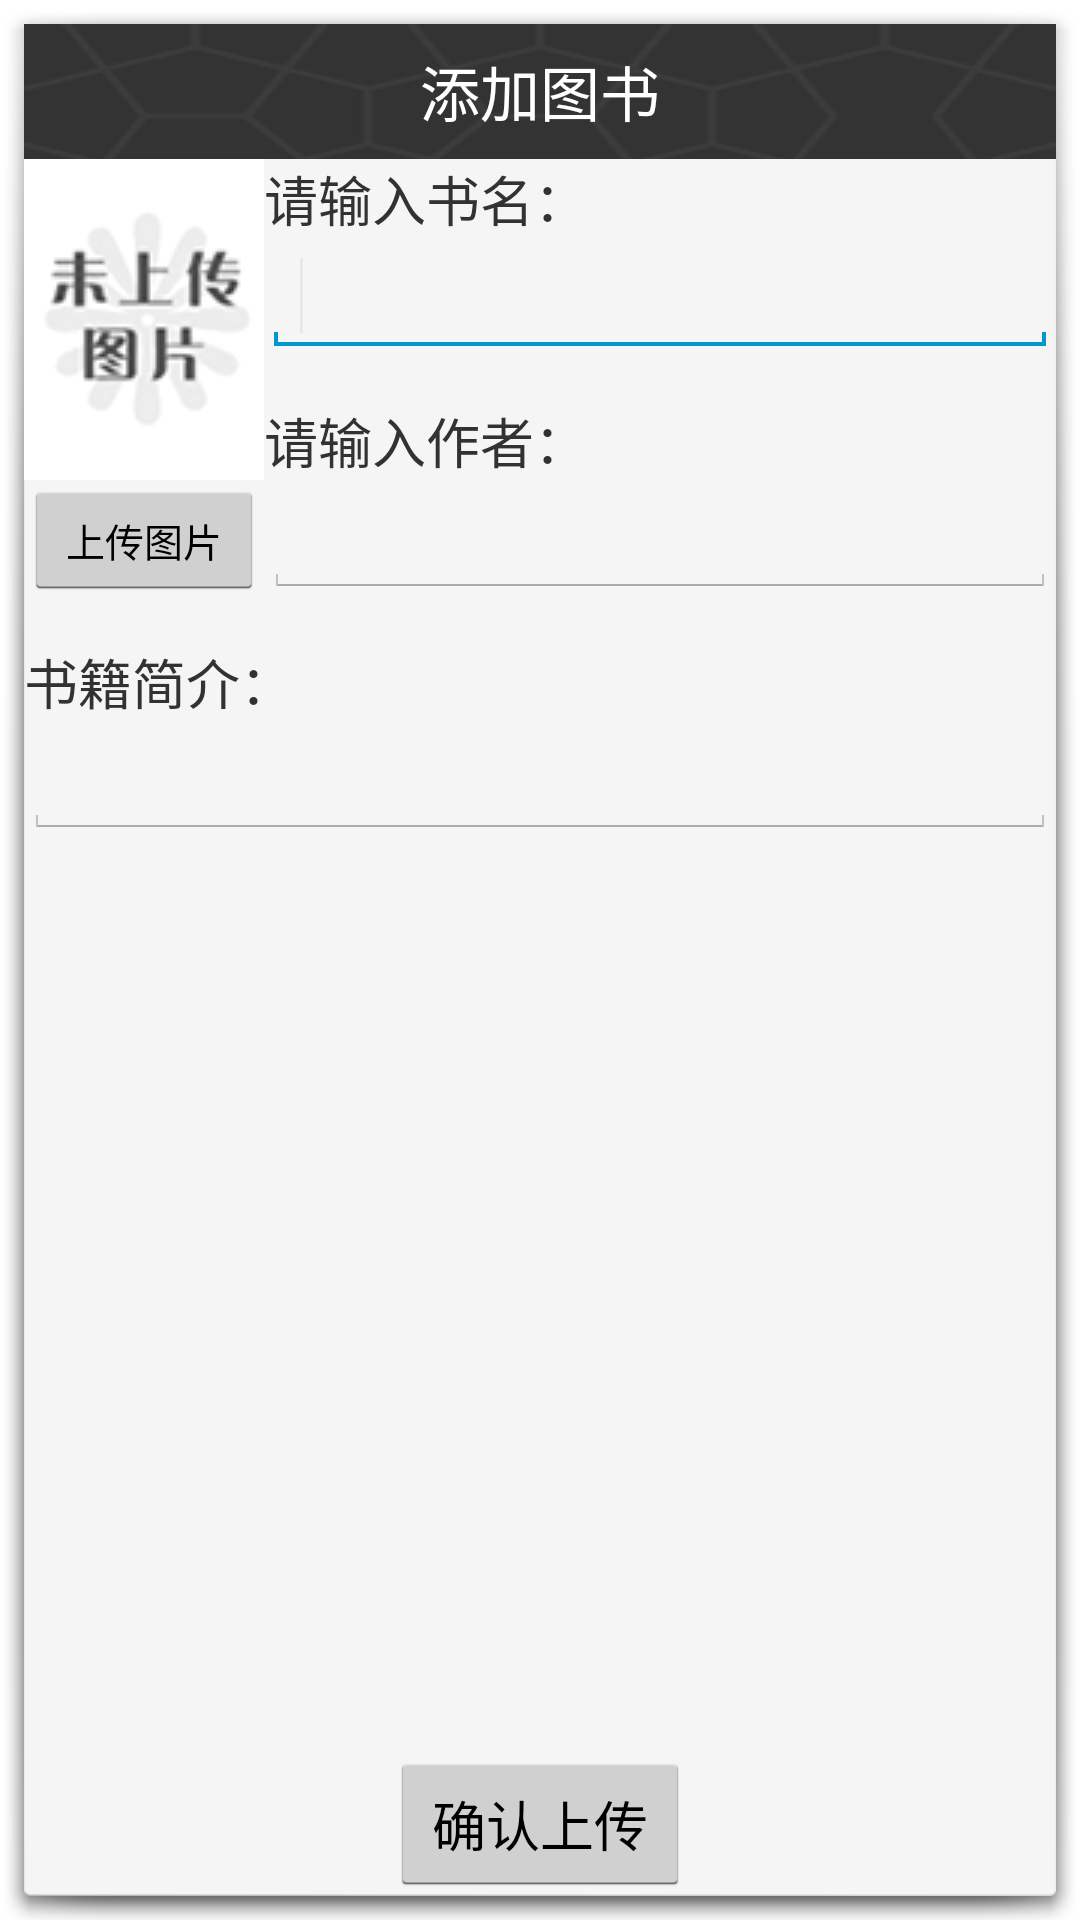

The Android layout XML behind this screen, and the referenced resources:
<!-- AndroidManifest.xml: application theme AppTheme -->
<!-- res/layout/addbookinfo.xml -->
<?xml version="1.0" encoding="utf-8"?>
<RelativeLayout xmlns:android="http://schemas.android.com/apk/res/android"
    android:layout_width="wrap_content"
    android:layout_height="match_parent" >

     <TextView
        android:id="@+id/textView1"
        android:layout_width="wrap_content"
        android:layout_height="45dp"
        android:layout_alignParentLeft="true"
        android:layout_alignParentRight="true"
        android:layout_alignParentTop="true"
        android:background="@drawable/headbackground"
        android:gravity="center"
        android:text="添加图书"
        android:textColor="@color/white"
        android:textSize="20sp" />

    <ImageView
        android:id="@+id/newbookimg"
        android:layout_width="80dp"
        android:layout_height="107dp"
        android:layout_alignParentLeft="true"
        android:layout_below="@+id/textView1"
        android:src="@drawable/initialbookimg" />
    
    <TextView
        android:id="@+id/textView2"
        android:layout_width="wrap_content"
        android:layout_height="wrap_content"
        android:layout_alignTop="@+id/newbookimg"
        android:layout_toRightOf="@+id/newbookimg"
        android:text="请输入书名："
        android:textSize="18sp" />

    <EditText
        android:id="@+id/newbookname"
        android:layout_width="fill_parent"
        android:layout_height="wrap_content"
        android:layout_alignLeft="@+id/textView2"
        android:layout_alignParentRight="true"
        android:layout_below="@+id/textView2"
        android:ems="10" >

        <requestFocus />
    </EditText>

    <Button
        android:id="@+id/uploadnewimg"
        android:layout_width="80dp"
        android:layout_height="40dp"
        android:layout_below="@+id/newbookimg"
        android:layout_toLeftOf="@+id/newbookauthor"
        android:gravity="center"
        android:text="上传图片"
        android:textSize="13sp" />

    <EditText
        android:id="@+id/newbookauthor"
        android:layout_width="wrap_content"
        android:layout_height="wrap_content"
        android:layout_alignLeft="@+id/mybookusername"
        android:layout_alignParentRight="true"
        android:layout_below="@+id/mybookusername"
        android:ems="10" />

    <TextView
        android:id="@+id/mybookusername"
        android:layout_width="wrap_content"
        android:layout_height="wrap_content"
        android:layout_alignBottom="@+id/newbookimg"
        android:layout_alignLeft="@+id/newbookname"
        android:text="请输入作者："
        android:textSize="18sp" />

    <TextView
        android:id="@+id/mybooknum"
        android:layout_width="wrap_content"
        android:layout_height="wrap_content"
        android:layout_alignParentLeft="true"
        android:layout_below="@+id/uploadnewimg"
        android:layout_marginTop="14dp"
        android:text="书籍简介："
        android:textSize="18sp" />

    <EditText
        android:id="@+id/newbookintro"
        android:layout_width="wrap_content"
        android:layout_height="wrap_content"
        android:layout_alignParentLeft="true"
        android:layout_alignParentRight="true"
        android:layout_below="@+id/mybooknum"
        android:ems="10"
        android:inputType="textMultiLine" />

    <Button
        android:id="@+id/uploadbook"
        android:layout_width="100dp"
        android:layout_height="wrap_content"
        android:layout_alignParentBottom="true"
        android:layout_centerHorizontal="true"
        android:text="确认上传" />

    

</RelativeLayout>
<!-- resources referenced by this layout -->
<resources>
  <color name="white">#FFFFFF</color>
  <!-- drawable headbackground: png bitmap (drawable-mdpi, 5772 bytes) -->
  <!-- drawable initialbookimg: png bitmap (drawable-mdpi, 9345 bytes) -->
  <style name="AppTheme" parent="AppBaseTheme">
          
      </style>
  <style name="AppBaseTheme" parent="android:Theme.Holo.Light.Dialog">
          
      </style>
</resources>
